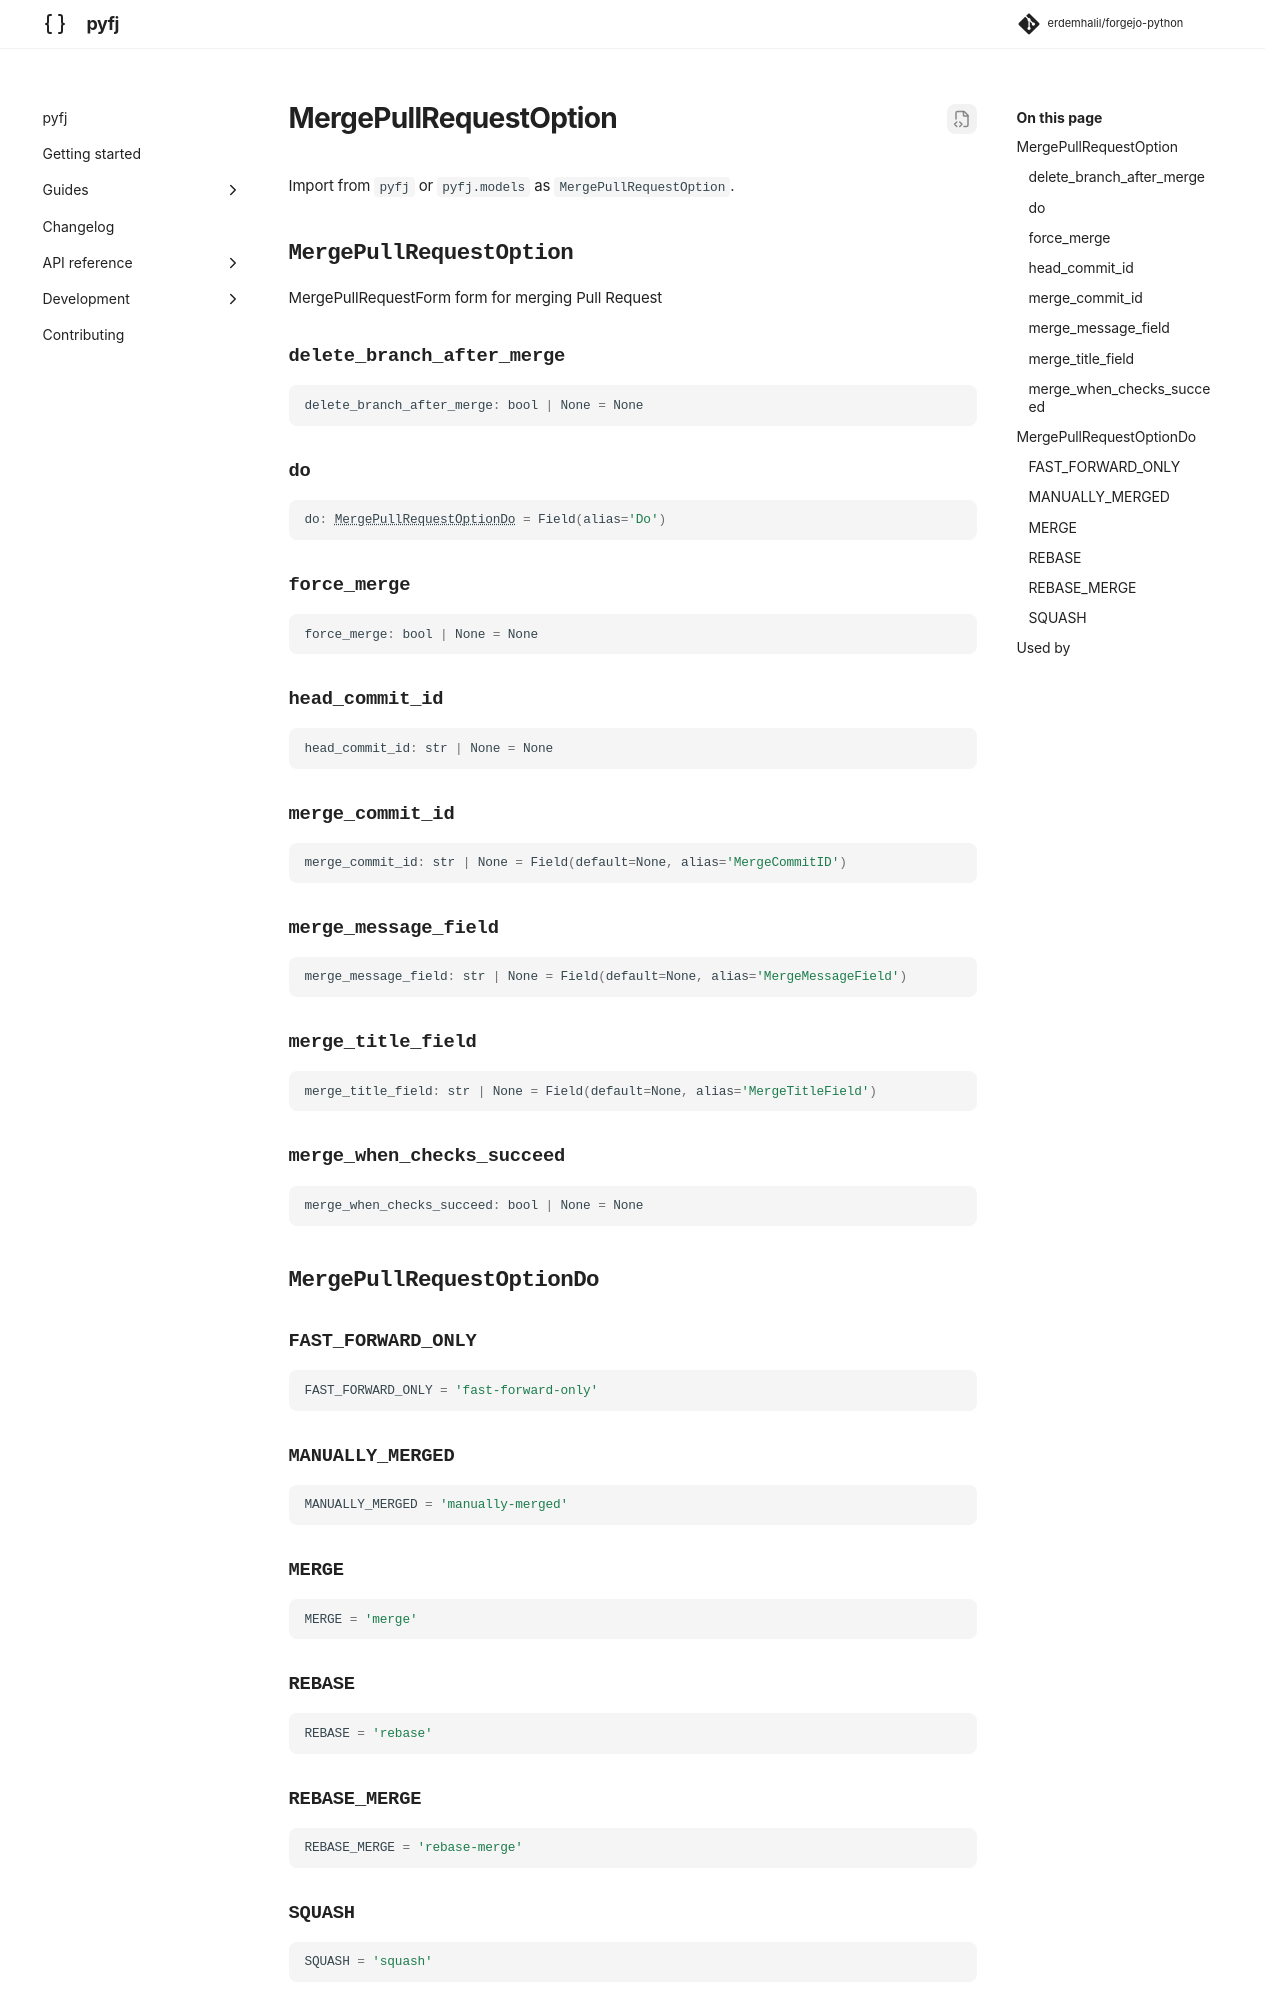

repository: erdemhalil/forgejo-python · page: dev/reference/models/merge_pull_request_option/index.html · generator: mkdocs

---
title: "MergePullRequestOption"
description: "MergePullRequestForm form for merging Pull Request"
---

# MergePullRequestOption

Import from `pyfj` or `pyfj.models` as `MergePullRequestOption`.

::: pyfj._generated.models.merge_pull_request_option.MergePullRequestOption

::: pyfj._generated.models.merge_pull_request_option.MergePullRequestOptionDo
